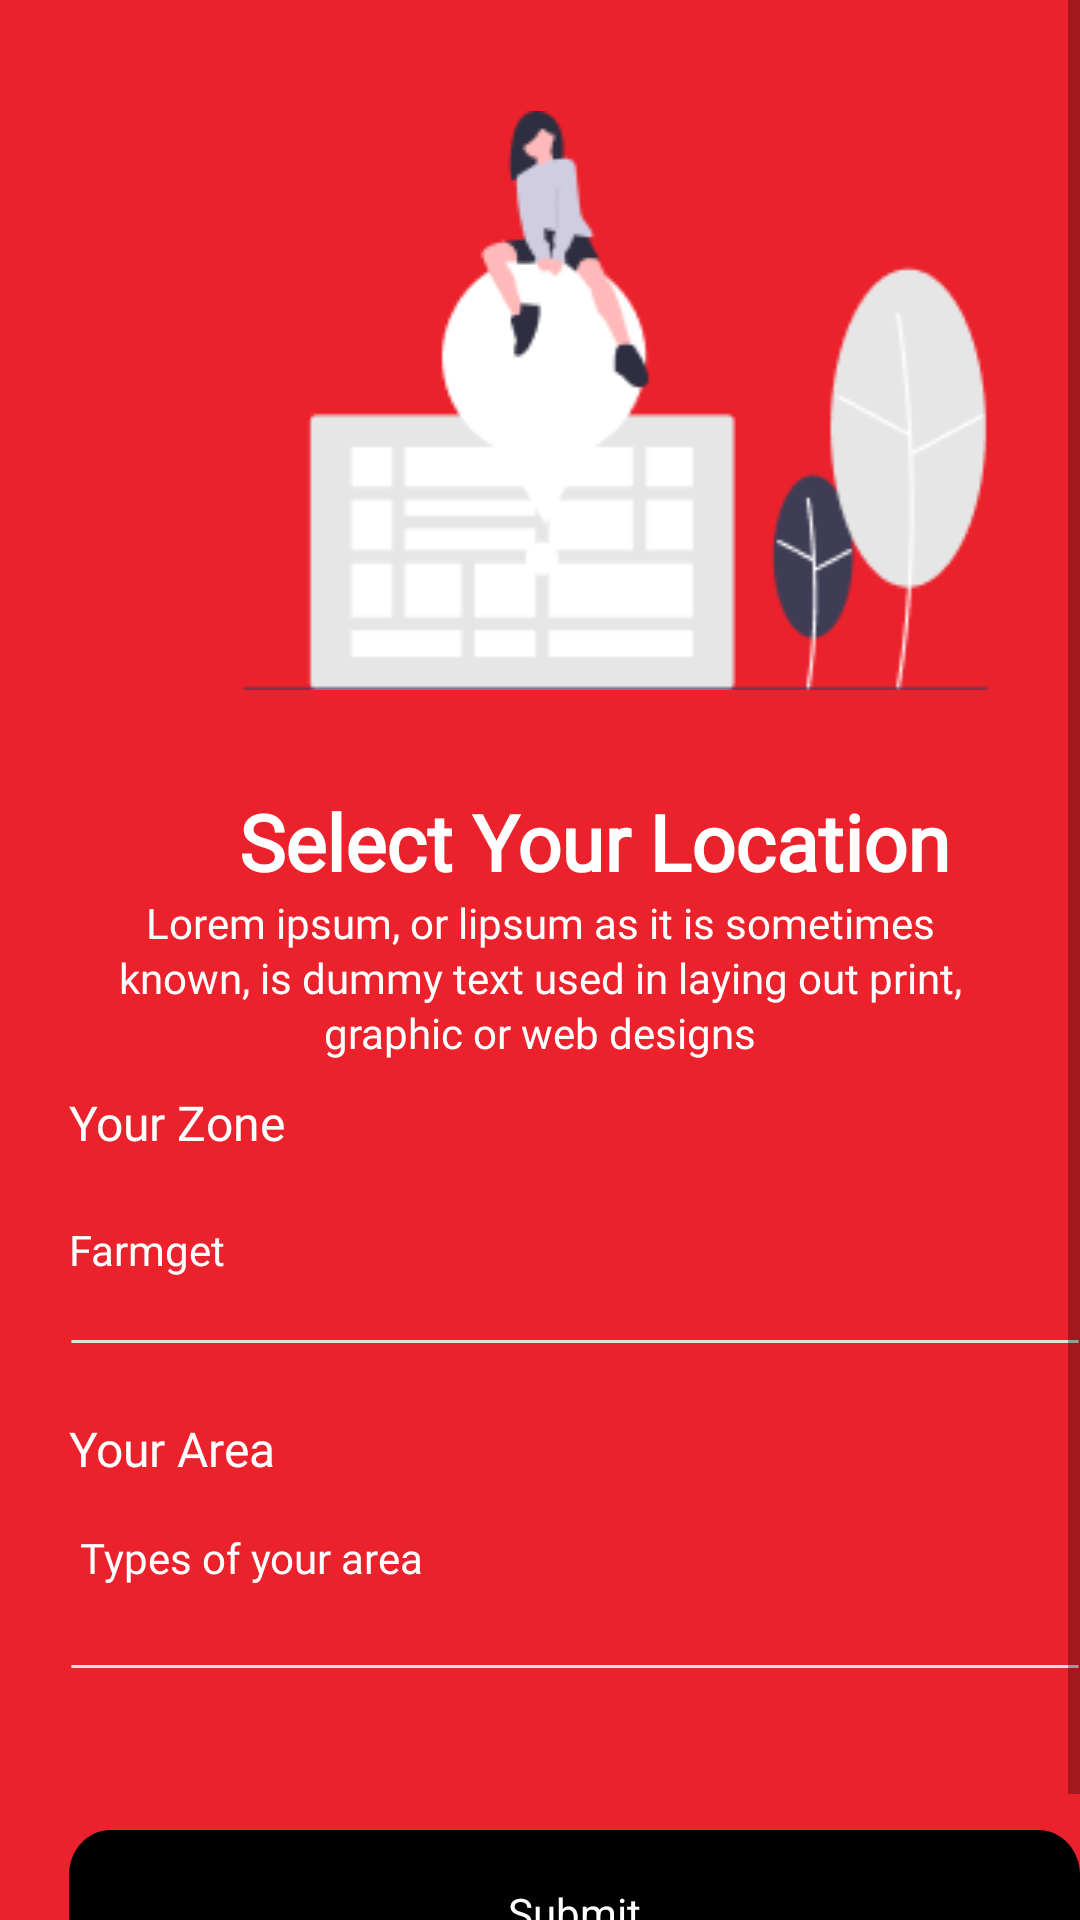

This screen was rendered from an Android layout file. Write that file and the resources it references.
<!-- AndroidManifest.xml: application theme Theme.MyApplication -->
<!-- res/layout/fragment_location.xml -->
<?xml version="1.0" encoding="utf-8"?>
<ScrollView xmlns:android="http://schemas.android.com/apk/res/android"
    xmlns:tools="http://schemas.android.com/tools"
    android:layout_width="match_parent"
    android:layout_height="match_parent"
    android:background="@color/primary"
    tools:context=".NewUIFragment.Location">
    <RelativeLayout
        android:layout_width="match_parent"
        android:layout_height="match_parent"
        android:layout_alignParentStart="true"
        android:layout_alignParentEnd="true"
        android:gravity="center_horizontal">
        <RelativeLayout
            android:id="@+id/frame_4"
            android:layout_width="350dp"
            android:layout_height="319dp"
            android:layout_alignParentStart="true"
            android:layout_alignParentTop="true"
            android:layout_marginStart="30dp"
            android:layout_marginEnd="30dp"
            android:layout_marginTop="37dp">

            <ImageView
                android:id="@+id/mylocation"
                android:layout_width="249dp"
                android:layout_height="193dp"
                android:layout_alignParentStart="true"
                android:layout_alignParentTop="true"
                android:layout_marginStart="50.5dp"
                android:background="@drawable/my_current_location" />

            <TextView
                android:id="@+id/select_your"
                android:layout_width="275dp"
                android:layout_height="29dp"
                android:layout_alignParentLeft="true"
                android:layout_alignParentTop="true"
                android:layout_marginLeft="36dp"
                android:layout_marginTop="226dp"
                android:fontFamily="@font/montserrat"
                android:gravity="center_horizontal|top"
                android:text="@string/select_your"
                android:textColor="@color/white"
                android:textFontWeight="600"
                android:textSize="26sp" />

            <TextView
                android:id="@+id/lorem_ipsum"
                android:layout_width="350dp"
                android:layout_height="57dp"
                android:layout_alignParentLeft="true"
                android:layout_alignParentTop="true"
                android:layout_marginTop="262dp"
                android:fontFamily="@font/montserrat"
                android:gravity="center_horizontal|top"
                android:lineSpacingExtra="2sp"
                android:text="@string/lorem_ipsum"
                android:textColor="@color/white"
                android:textFontWeight="400"
                android:translationY="-1.08sp" />

        </RelativeLayout>
        <RelativeLayout
            android:id="@+id/frame_5"
            android:layout_width="364.12dp"
            android:layout_height="wrap_content"
            android:layout_alignParentStart="true"
            android:layout_marginStart="23dp"
            android:layout_alignParentTop="true"
            android:layout_marginTop="368dp">


            <TextView
                android:id="@+id/your_zone"
                android:layout_width="wrap_content"
                android:layout_height="29dp"
                android:layout_below="@+id/frame_4"
                android:fontFamily="@font/montserrat"
                android:gravity="top"
                android:lineSpacingExtra="9sp"
                android:text="@string/your_zone"
                android:textColor="@color/white"
                android:textFontWeight="500"
                android:textAppearance="@style/TextAppearance.AppCompat.Large"
                android:textSize="16sp"
                android:translationY="-4.75sp"
                tools:ignore="NotSibling,UnknownId" />

            <TextView
                android:id="@+id/your_zone_id"
                android:layout_width="wrap_content"
                android:layout_height="39.55dp"
                android:layout_marginTop="39dp"
                android:text="Farmget"
                android:textColor="@color/white"
                android:layout_alignParentStart="true"
                android:layout_alignParentTop="true"
                android:background="@android:color/transparent"/>

            <View
                android:id="@+id/vector_2"
                android:layout_width="364dp"
                android:layout_height="1dp"
                android:layout_alignParentLeft="true"
                android:layout_marginLeft="0.12dp"
                android:layout_alignParentTop="true"
                android:layout_marginTop="78.55dp"
                android:background="@drawable/vector_2" />
            <ImageView
                android:layout_width="24dp"
                android:layout_height="wrap_content"
                android:layout_marginTop="39dp"
                android:src="@drawable/ic_baseline_expand_more_24"
                android:layout_alignParentEnd="true" />
            <TextView
                android:id="@+id/your_area"
                android:layout_width="79dp"
                android:layout_height="29dp"
                android:layout_alignParentLeft="true"
                android:layout_alignParentTop="true"
                android:layout_marginTop="108.55dp"
                android:text="@string/your_area"
                android:textColor="@color/white"
                android:fontFamily="@font/montserrat"
                android:textFontWeight="500"
                android:textAppearance="@style/TextAppearance.AppCompat.Large"
                android:textSize="16sp"
                android:lineSpacingExtra="9sp"
                android:translationY="-4.75sp"
                android:gravity="top" />
            <EditText
                android:id="@+id/types_of_yo"
                android:layout_width="126dp"
                android:layout_height="29dp"
                android:layout_alignParentStart="true"
                android:layout_marginLeft="3.68dp"
                android:layout_alignParentTop="true"
                android:layout_marginTop="147.55dp"
                android:text="@string/types_of_yo"
                android:textSize="14sp"
                android:fontFamily="@font/montserrat"
                android:textFontWeight="400"
                android:textColor="@color/white"
                android:lineSpacingExtra="12sp"
                android:translationY="-5.97sp"
                android:gravity="top"
                android:background="@android:color/transparent"/>
            <ImageView
                android:layout_width="24dp"
                android:layout_height="wrap_content"
                android:layout_marginTop="145.55dp"
                android:src="@drawable/ic_baseline_expand_more_24"
                android:layout_alignParentEnd="true" />

            <View
                android:layout_width="363dp"
                android:layout_height="1dp"
                android:layout_alignParentLeft="true"
                android:layout_alignParentTop="true"
                android:layout_marginLeft="0.12dp"
                android:layout_marginTop="187.1dp"
                android:background="@drawable/vector_2" />


        </RelativeLayout>
        <View
            android:id="@+id/submit_button"
            android:layout_width="364dp"
            android:layout_height="55dp"
            android:layout_alignParentLeft="true"
            android:layout_marginLeft="23dp"
            android:layout_alignParentTop="true"
            android:layout_marginTop="610dp"
            android:background="@drawable/button_backgroung" />
        <TextView
            android:layout_width="364dp"
            android:layout_height="55dp"
            android:layout_alignParentStart="true"
            android:layout_marginStart="23dp"
            android:layout_alignParentTop="true"
            android:layout_marginTop="610dp"
            android:text="@string/submit"
            android:textColor="@color/white"
            android:lineSpacingExtra="8sp"
            android:layout_marginBottom="20dp"
            android:gravity="center_horizontal|center_vertical" />
    </RelativeLayout>

</ScrollView>
<!-- resources referenced by this layout -->
<resources>
  <color name="primary">#EB222C</color>
  <color name="white">#FFFFFFFF</color>
  <!-- drawable button_backgroung (drawable) -->
  <?xml version="1.0" encoding="utf-8"?>
  <vector
      xmlns:android="http://schemas.android.com/apk/res/android"
      xmlns:aapt="http://schemas.android.com/aapt"
      android:width="364dp"
      android:height="55dp"
      android:viewportWidth="364"
      android:viewportHeight="55">
  
      <group>
  
          <clip-path
              android:pathData="M15 0H349C357.284 0 364 6.71573 364 15V40C364 48.2843 357.284 55 349 55H15C6.71573 55 0 48.2843 0 40V15C0 6.71573 6.71573 0 15 0Z"
              />
  
          <path
              android:pathData="M0 0V55H364V0"
              android:fillColor="#000000"
              />
  
      </group>
  
  </vector>
  <!-- drawable my_current_location: png bitmap (drawable, 7751 bytes) -->
  <!-- drawable vector_2 (drawable) -->
  <?xml version="1.0" encoding="utf-8"?>
  <vector
      xmlns:android="http://schemas.android.com/apk/res/android"
      xmlns:aapt="http://schemas.android.com/aapt"
      xmlns:tools="http://schemas.android.com/tools"
      android:width="365dp"
      android:height="1dp"
      android:viewportWidth="365"
      android:viewportHeight="1"
      tools:ignore="VectorRaster">
  
      <group>
  
          <clip-path
              android:pathData="M0.5 0.5H364.5H0.5Z"
              />
  
      </group>
  
      <path
          android:pathData="M0.5 0.5H364.5H0.5Z"
          android:strokeWidth="1"
          android:strokeColor="#E0E0E0"
          />
  
  </vector>
  <string name="lorem_ipsum" translatable="false">Lorem ipsum, or lipsum as it is sometimes known, is dummy text used in laying out print, graphic or web designs</string>
  <string name="select_your" translatable="false">Select Your Location</string>
  <string name="submit">Submit</string>
  <string name="types_of_yo" translatable="false">Types of your area</string>
  <string name="your_area" translatable="false">Your Area</string>
  <string name="your_zone" translatable="false">Your Zone</string>
  <style name="Theme.MyApplication" parent="Theme.MaterialComponents.DayNight.NoActionBar">
          
          <item name="colorPrimary">@color/red_500</item>
          <item name="colorPrimaryVariant">@color/red_700</item>
          <item name="colorOnPrimary">@color/white</item>
          
          <item name="colorSecondary">@color/teal_200</item>
          <item name="colorSecondaryVariant">@color/teal_700</item>
          <item name="colorOnSecondary">@color/black</item>
          
          <item name="android:statusBarColor" tools:targetApi="l">?attr/colorPrimaryVariant</item>
          
      </style>
  <color name="red_500">#EB222C</color>
  <color name="red_700">#B50009</color>
  <color name="teal_200">#ff5252</color>
  <color name="teal_700">#d50000</color>
  <color name="black">#FF000000</color>
</resources>
